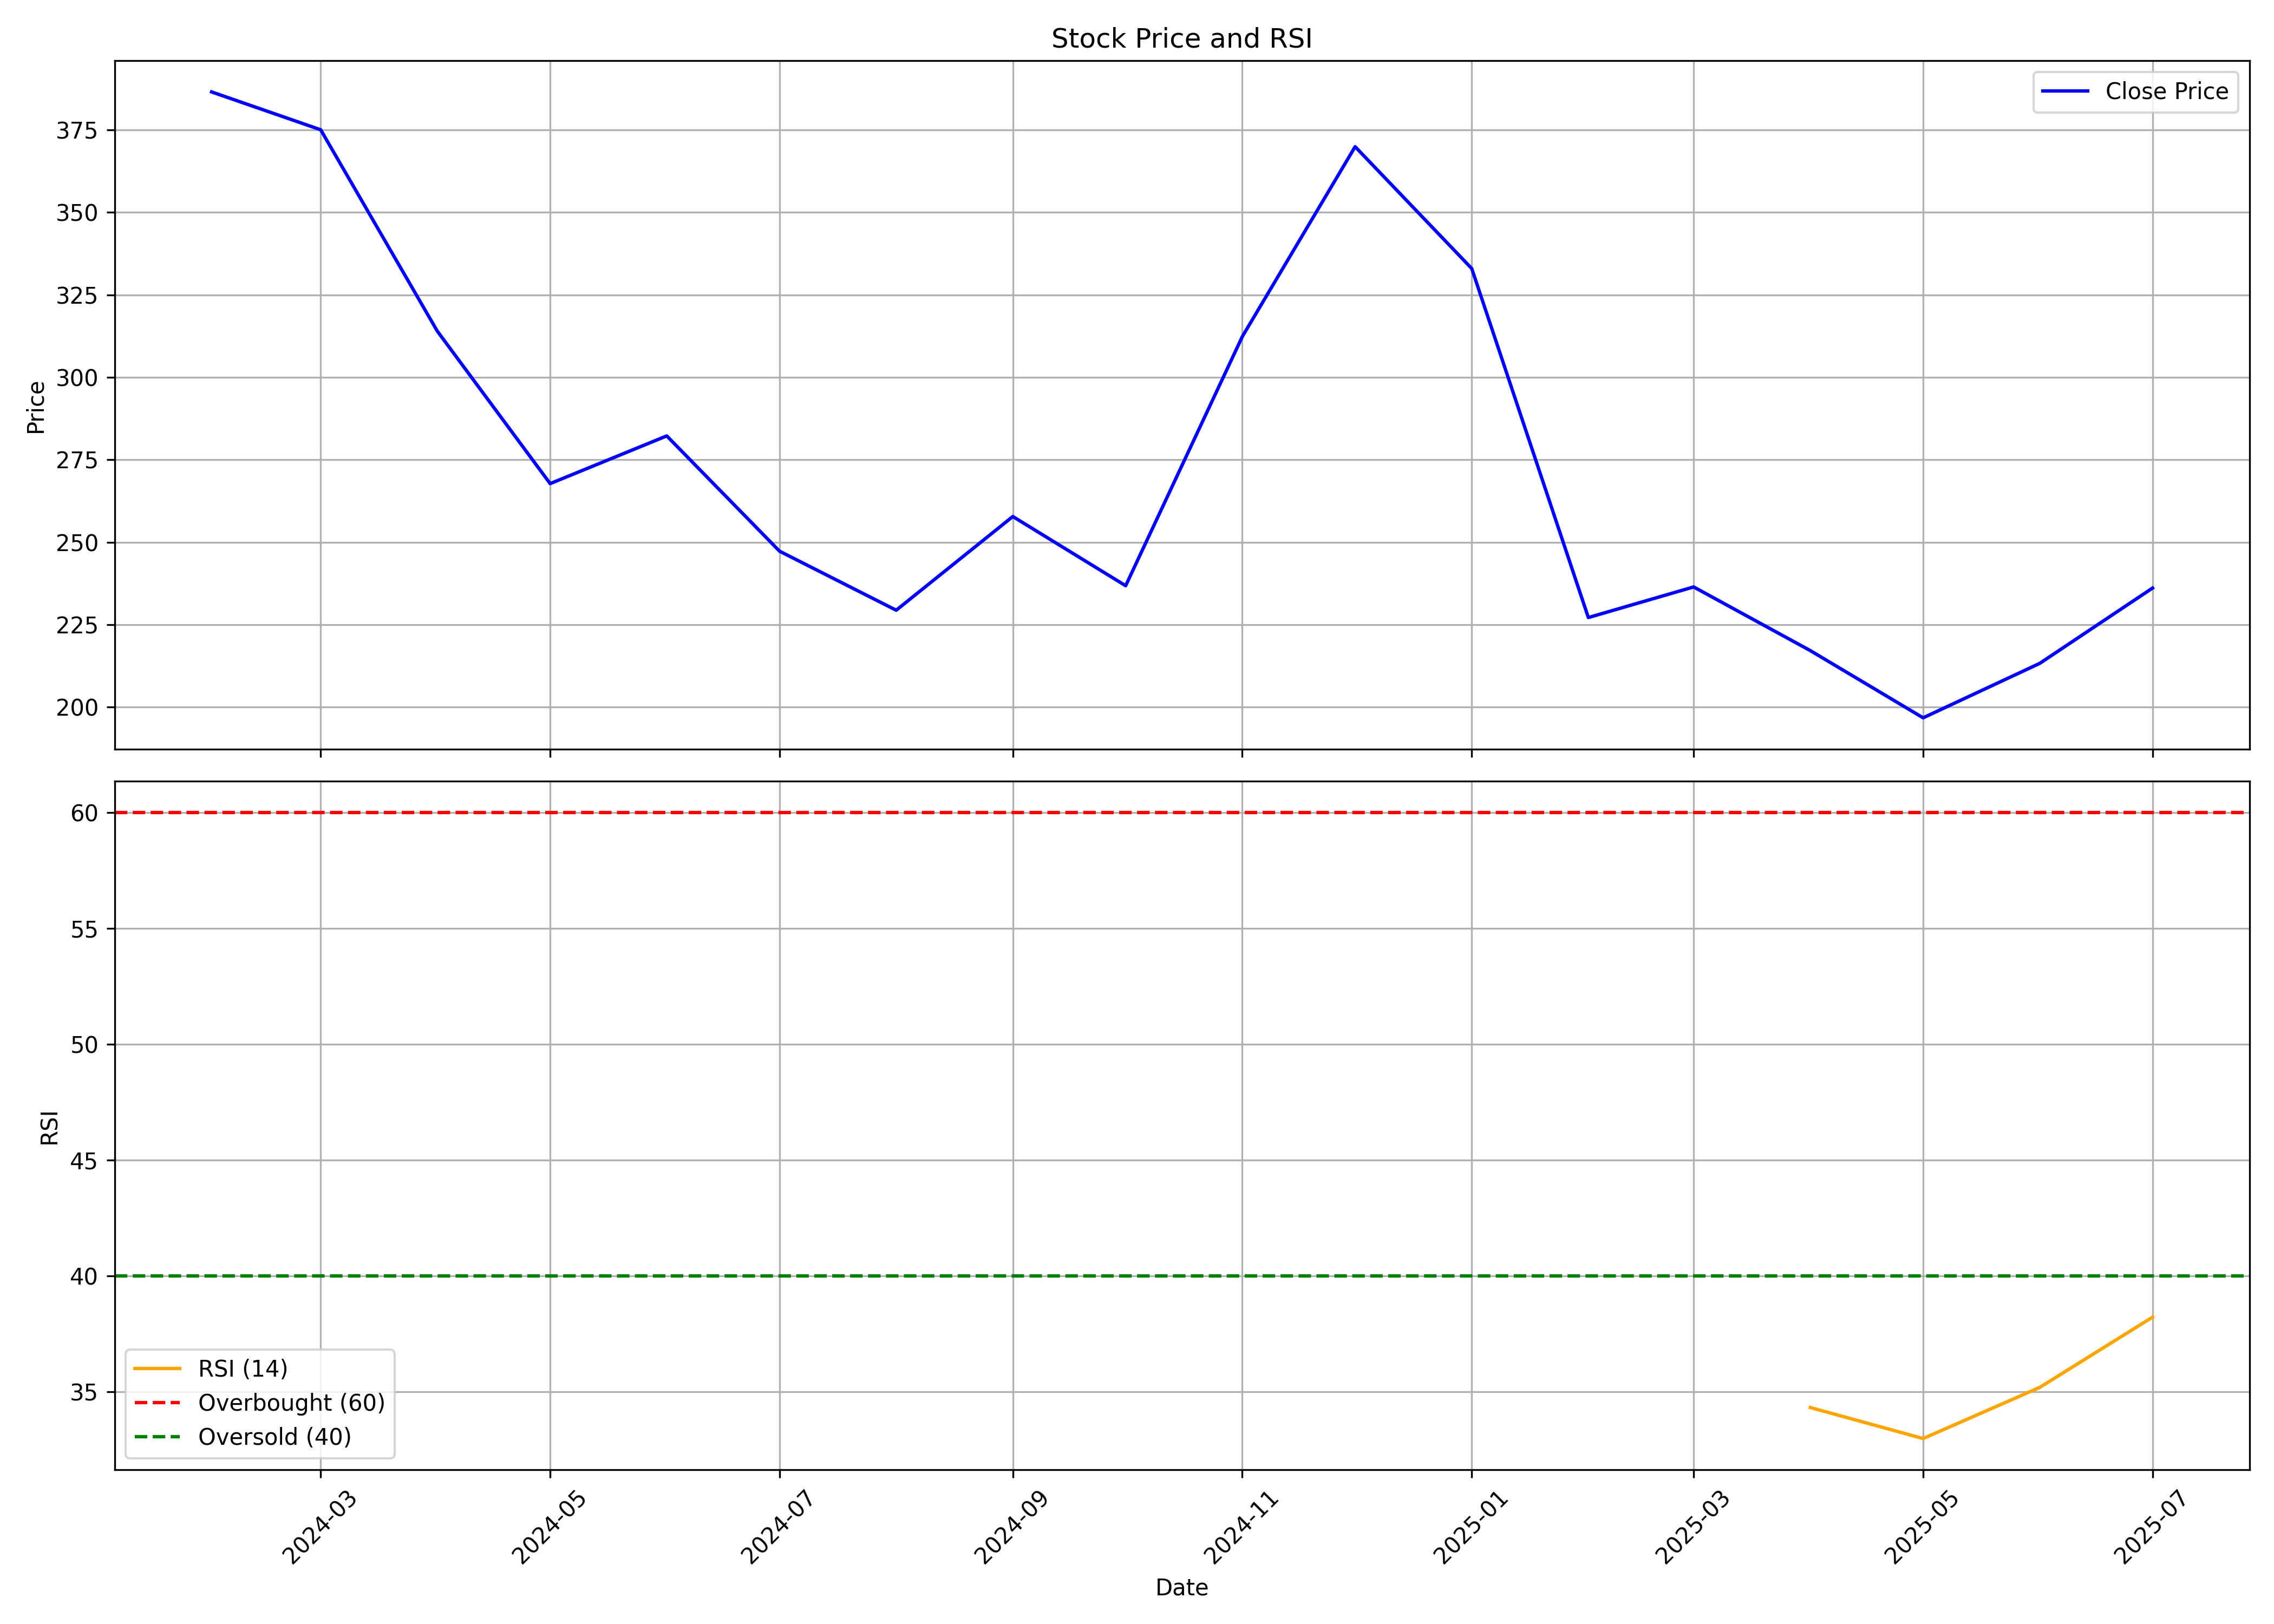

The file beside this chart, header and first rows:
, date, symbol, open, high, low, close, volume, rsi
0, 2024-02-01, SIGNPOST, 310.3, 415.6, 309.3, 386.6, 1382541, 
1, 2024-03-01, SIGNPOST, 391.2, 465, 354.5, 375.1, 1650270, 
2, 2024-04-01, SIGNPOST, 381.2, 389.2, 304.3, 314, 2257110, 
3, 2024-05-01, SIGNPOST, 314, 335.3, 258, 267.8, 2151641, 
4, 2024-06-01, SIGNPOST, 286.4, 316.7, 227.5, 282.2, 2289356, 
5, 2024-07-01, SIGNPOST, 284.1, 295.7, 238.6, 247.3, 1270616, 
6, 2024-08-01, SIGNPOST, 248.5, 276.4, 215.1, 229.4, 2997476, 
7, 2024-09-01, SIGNPOST, 232.5, 271.6, 211.5, 257.8, 3934477, 
8, 2024-10-01, SIGNPOST, 256.0, 262.0, 219.0, 236.8, 1168326, 
9, 2024-11-01, SIGNPOST, 242.7, 324.5, 222.5, 312.3, 4044896, 
10, 2024-12-01, SIGNPOST, 309.5, 400.0, 299.6, 370, 6092026, 
11, 2025-01-01, SIGNPOST, 370.0, 403.3, 317, 333.0, 1077082, 
12, 2025-02-01, SIGNPOST, 345, 356.0, 223.7, 227.1, 943925, 
13, 2025-03-01, SIGNPOST, 232.0, 272.5, 210.0, 236.4, 557352, 
14, 2025-04-01, SIGNPOST, 234.9, 280, 215.0, 217.1, 608855, 34.31
15, 2025-05-01, SIGNPOST, 217.1, 228, 195.0, 196.7, 1244501, 32.97
16, 2025-06-01, SIGNPOST, 182.6, 219.9, 180.4, 213.2, 9862212, 35.18
17, 2025-07-01, SIGNPOST, 214.5, 270.5, 207.0, 236.1, 7115176, 38.22
